8-way image classification set "dataset" from GitHub (ayushpaliwal1920/BloodGroup_image_recognization); label vocabulary: A negative blood type, A positive blood type, AB negative blood type, AB positive blood type, B negative blood type, B positive blood type, O negative blood type, O positive blood type.

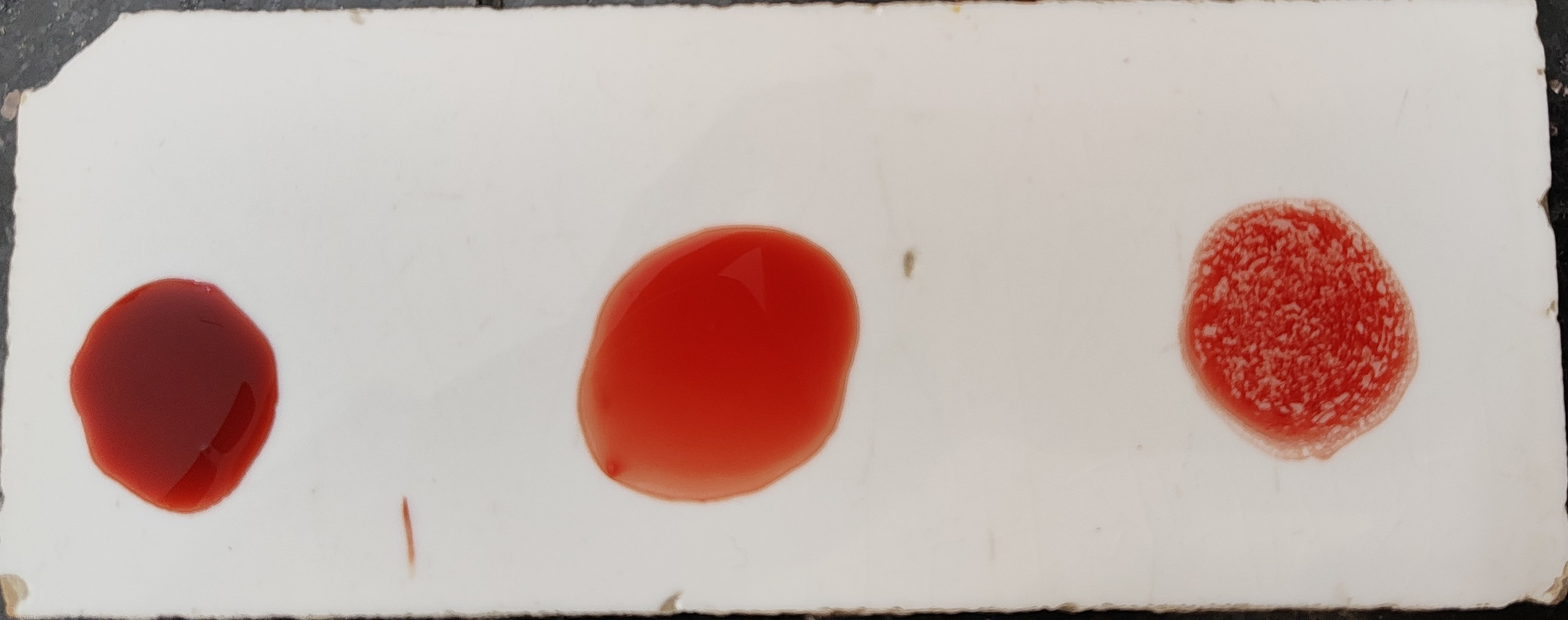
Label: O positive blood type

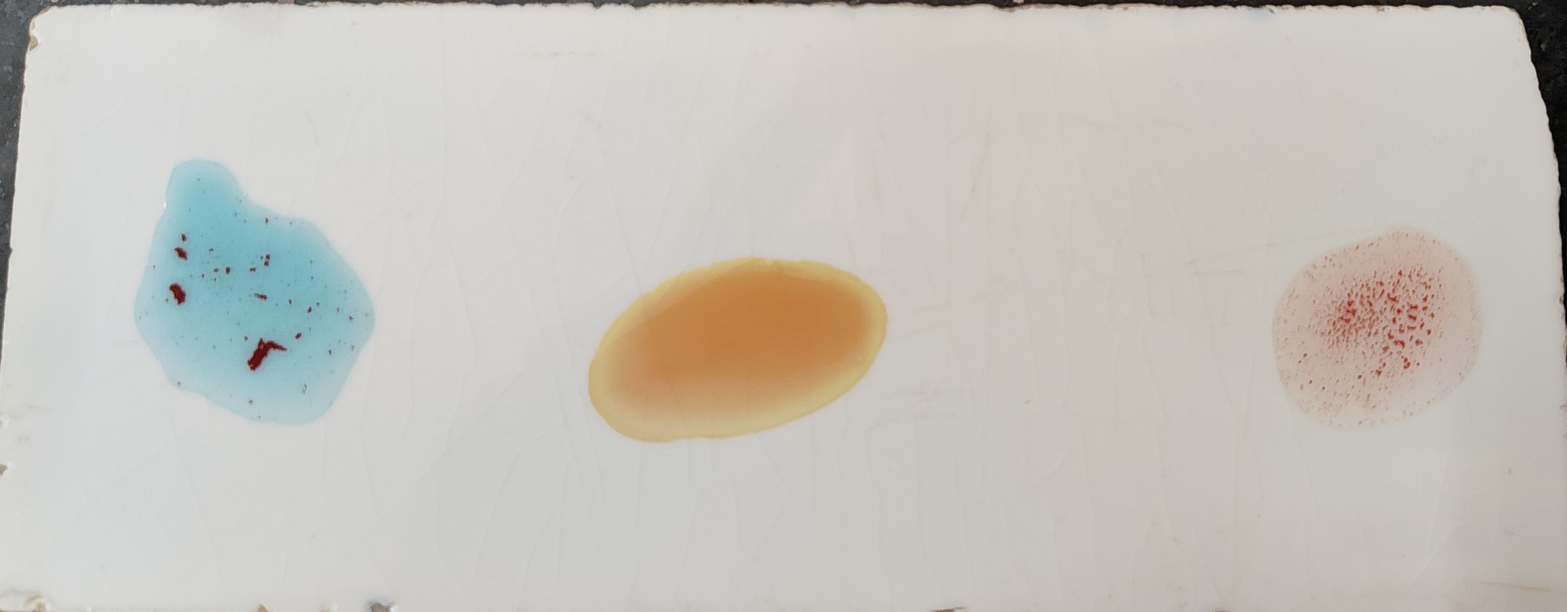
Label: A positive blood type

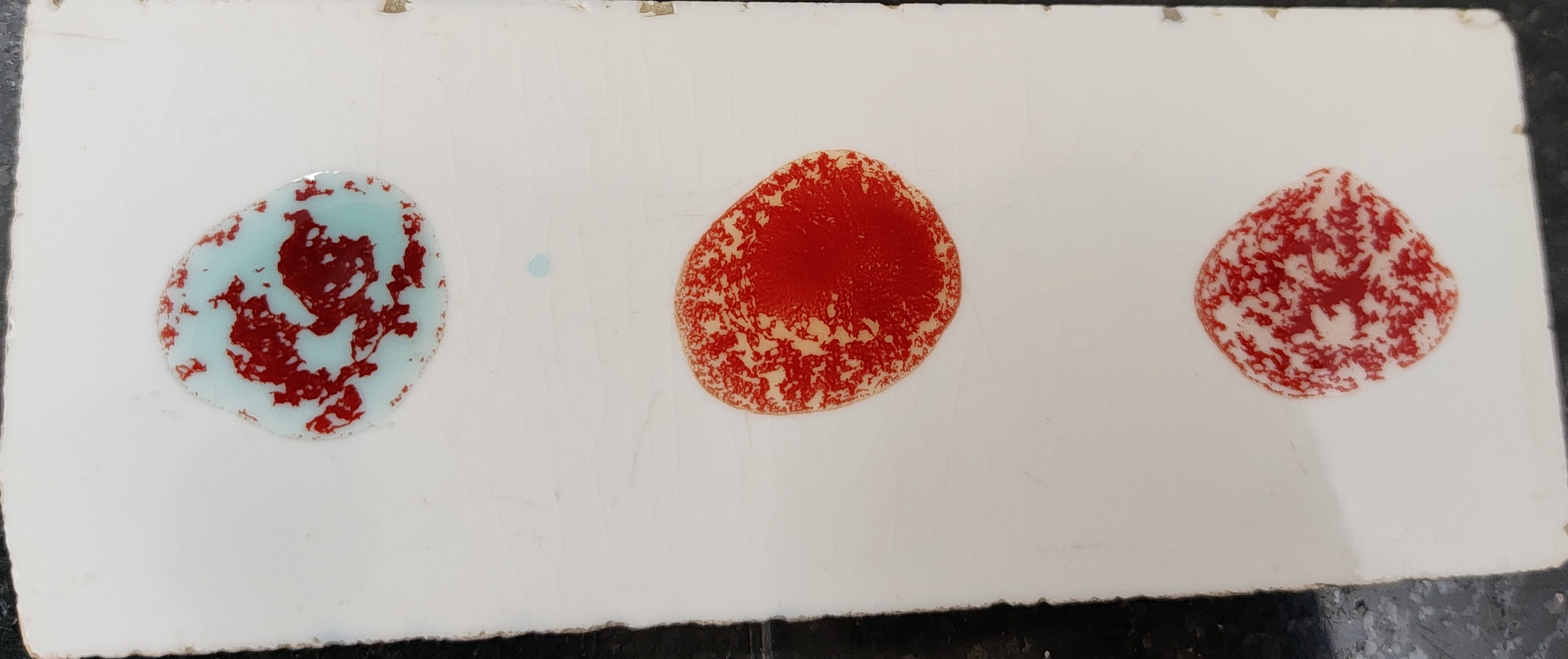
Label: AB positive blood type

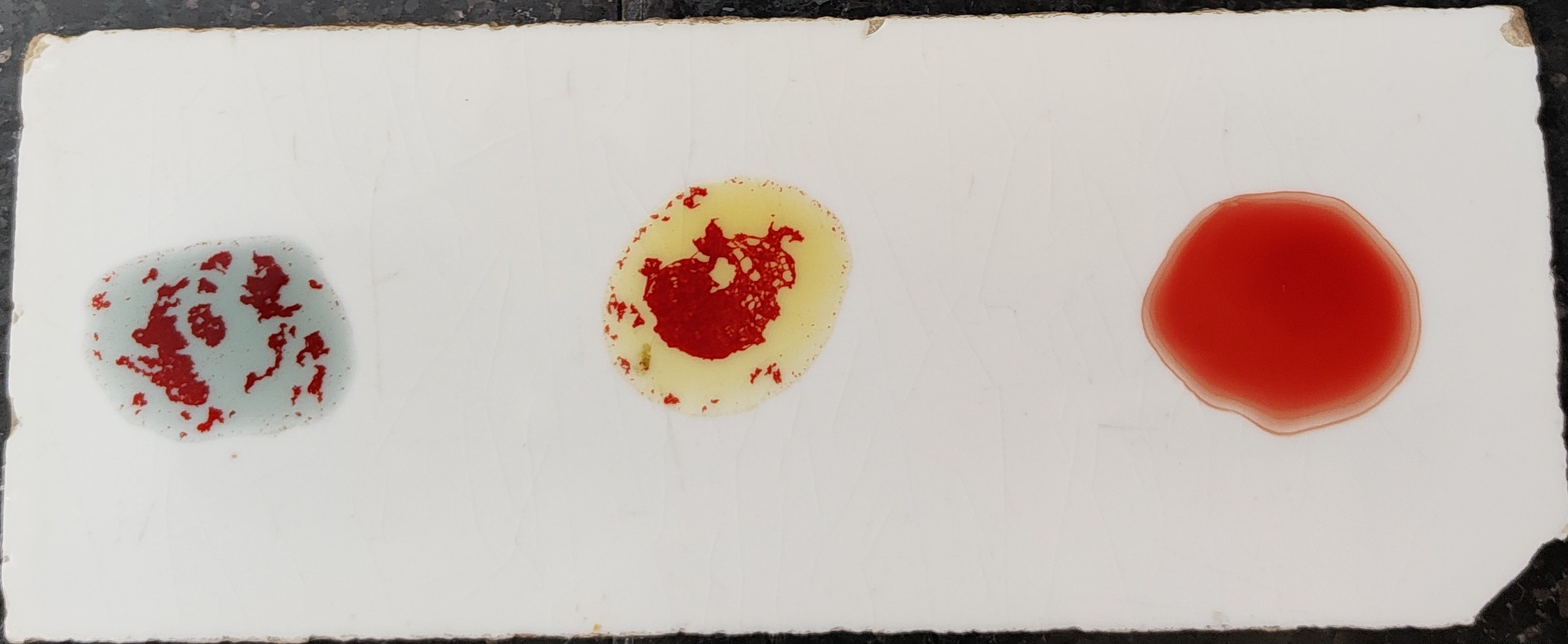
Label: AB negative blood type

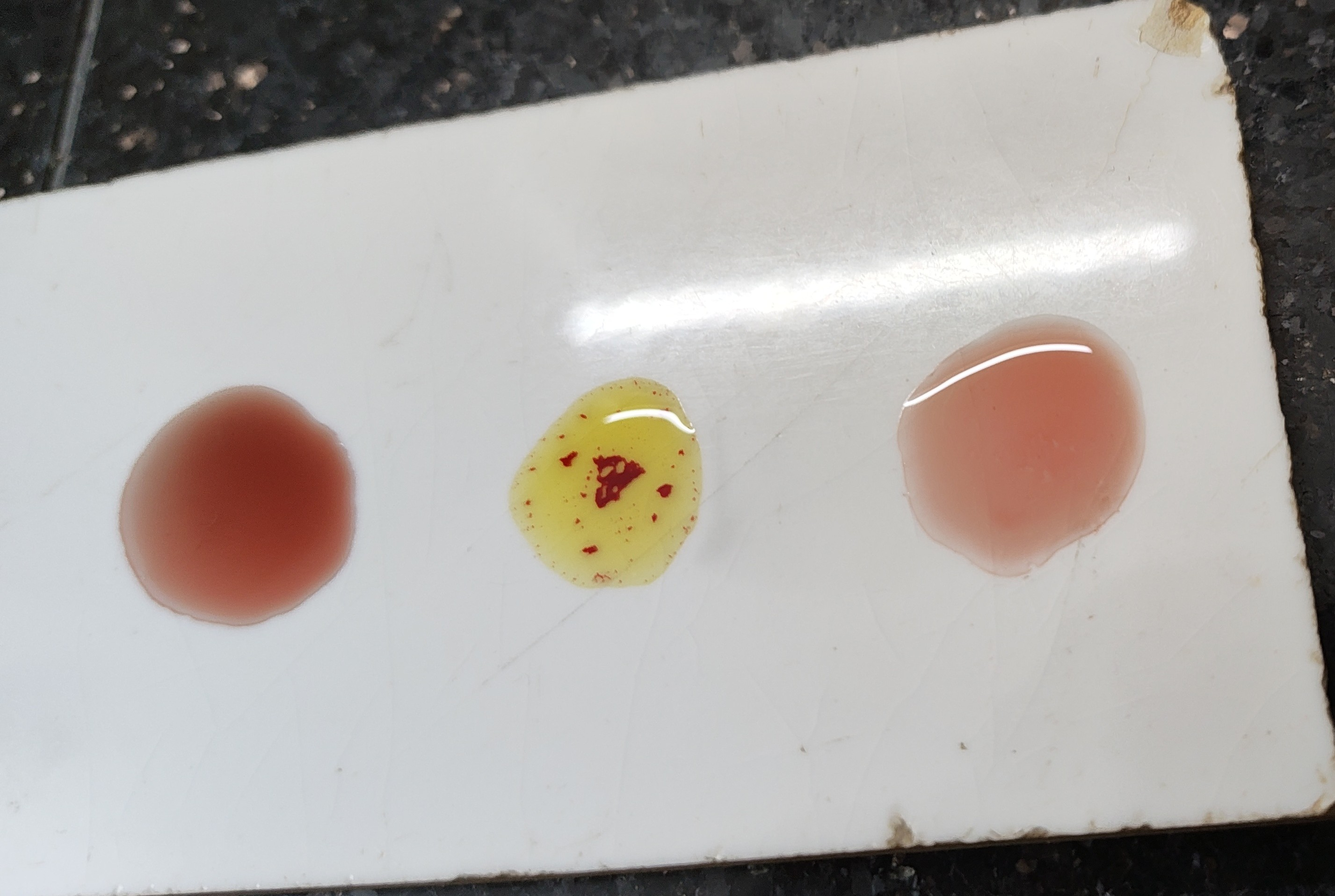
Label: B negative blood type

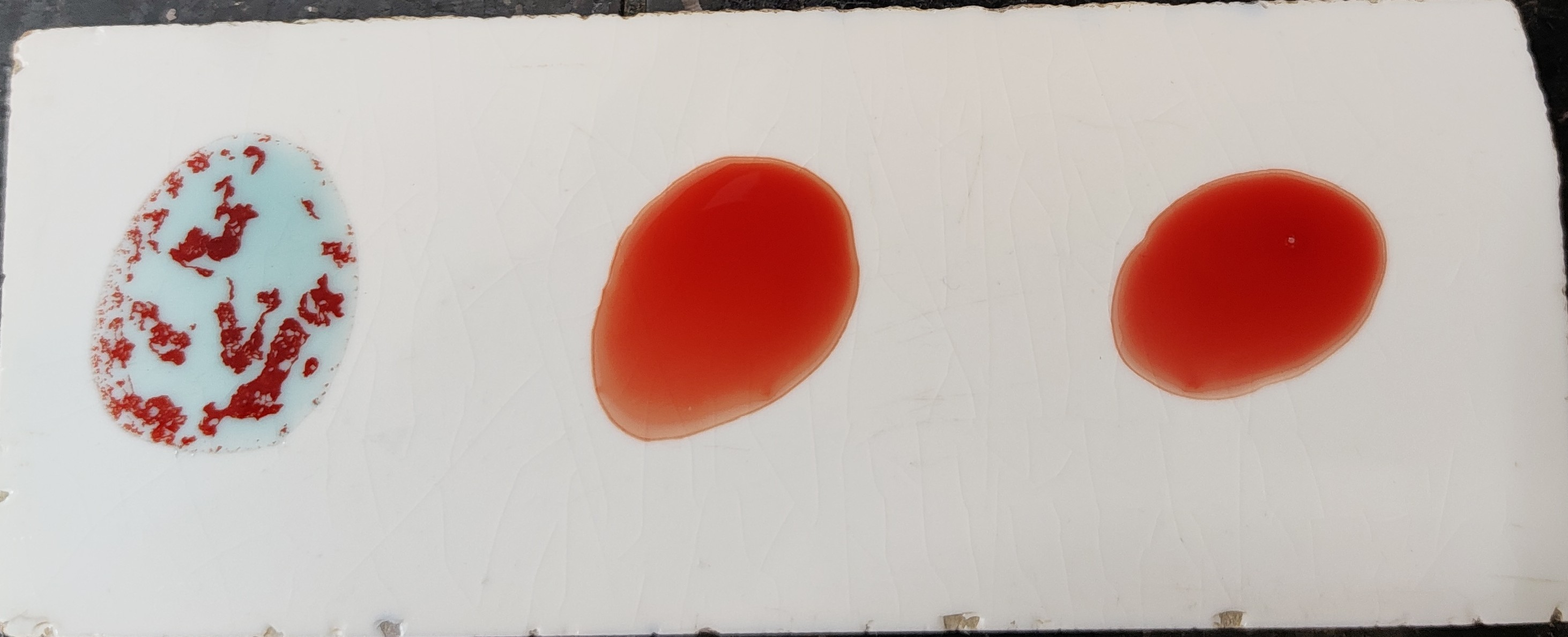
Label: A negative blood type
